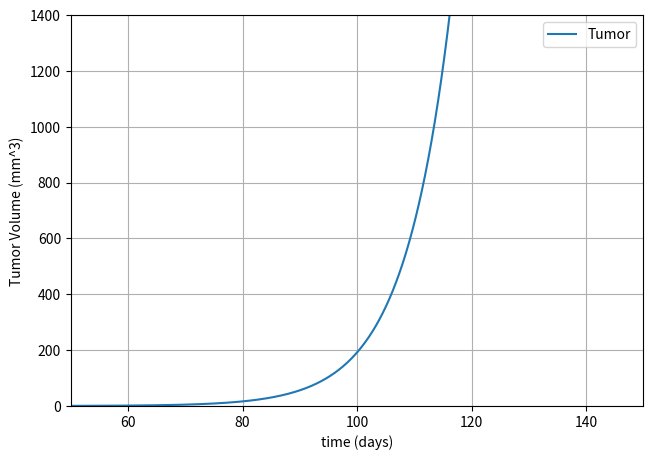
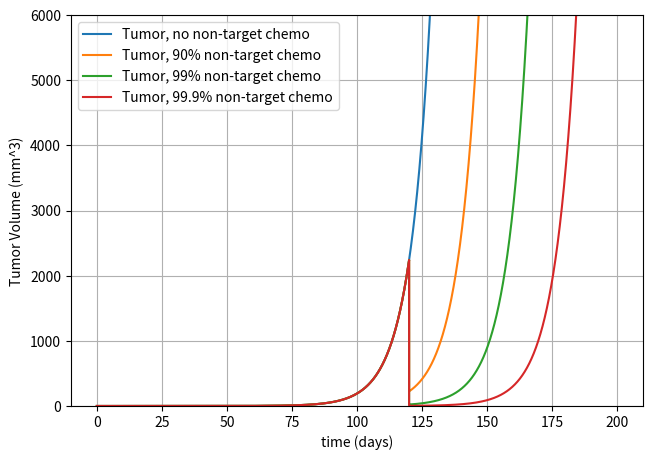

The script that saved these images, in order:
import numpy as np
import matplotlib.pyplot as plt

# defining given constants
k1 = 0.143  # day^-1
k2 = 1      # day^-1
k3 = 0.01   # day^-1
k4 = 5.35   # day^-1
k5 = 30     # day^-1
k6 = 0.01   # day^-1
k7 = 0.1    # day^-1
k8 = 1      # day^-1

# modified k1 rates 
k1s = 0.2 * k1
k1m = 0.15 * k1
k1l = 0.1 * k1

t0 = 0
tEnd = 200  # day
dt = 0.01
t = np.arange(t0, tEnd, 0.01)
n = int((tEnd - t0)/dt)

p, p2, p3, p4 = np.zeros(n), np.zeros(n), np.zeros(n), np.zeros(n)
csc, csc2, csc3, csc4 = np.zeros(n), np.zeros(n), np.zeros(n), np.zeros(n)
d, d2, d3, d4 = np.zeros(n), np.zeros(n), np.zeros(n), np.zeros(n)
total, total2, total3, total4 = np.zeros(n), np.zeros(n), np.zeros(n), np.zeros(n)
N = 1e4  # cells
vc = 4.18*1e-6
p[0], d[0], csc[0] = (0.1991 * N), (0.7991 * N), (0.0018 * N)
p2[0], d2[0], csc2[0] = (0.1991 * N), (0.7991 * N), (0.0018 * N)
p3[0], d3[0], csc3[0] = (0.1991 * N), (0.7991 * N), (0.0018 * N)
p4[0], d4[0], csc4[0] = (0.1991 * N), (0.7991 * N), (0.0018 * N)
total[0], total2[0], total3[0], total4[0] = p[0] + d[0] + csc[0], p[0] + d[0] + csc[0], p[0] + d[0] + csc[0], p[0] + d[0] + csc[0]

for i in range(0, len(t)-1):
    if (t[i] == 120):
        p[i+1] = p[i] + dt * (csc[i] * (k2 + 2*k3) + p[i] * (k4-k5-k8))
        d[i+1] = d[i] + dt * (2*k5*p[i]-k7*d[i])
        csc[i+1] = csc[i] + dt * (csc[i]*(k1-k3-k6))
        total[i+1] = p[i+1] + d[i+1] + csc[i+1]

        p2[i+1] = 0.1 * p2[i]
        d2[i+1] = 0.1 * d2[i]
        csc2[i+1] = 0.1 * csc2[i]
        total2[i+1] = p2[i+1] + d2[i+1] + csc2[i+1]

        p3[i+1] = 0.01 * p3[i]
        d3[i+1] = 0.01 * d3[i]
        csc3[i+1] = 0.01 * csc3[i]
        total3[i+1] = p3[i+1] + d3[i+1] + csc3[i+1]

        p4[i+1] = 0.001 * p4[i]
        d4[i+1] = 0.001 * d4[i]
        csc4[i+1] = 0.001 * csc4[i]
        total4[i+1] = p4[i+1] + d4[i+1] + csc4[i+1]

    else:
        p[i+1] = p[i] + dt * (csc[i] * (k2 + 2*k3) + p[i] * (k4-k5-k8))
        d[i+1] = d[i] + dt * (2*k5*p[i]-k7*d[i])
        csc[i+1] = csc[i] + dt * (csc[i]*(k1-k3-k6))
        total[i+1] = p[i+1] + d[i+1] + csc[i+1]

        p2[i+1] = p2[i] + dt * (csc2[i] * (k2 + 2*k3) + p2[i] * (k4-k5-k8))
        d2[i+1] = d2[i] + dt * (2*k5*p2[i]-k7*d2[i])
        csc2[i+1] = csc2[i] + dt * (csc2[i]*(k1-k3-k6))
        total2[i+1] = p2[i+1] + d2[i+1] + csc2[i+1]

        p3[i+1] = p3[i] + dt * (csc3[i] * (k2 + 2*k3) + p3[i] * (k4-k5-k8))
        d3[i+1] = d3[i] + dt * (2*k5*p3[i]-k7*d3[i])
        csc3[i+1] = csc3[i] + dt * (csc3[i]*(k1-k3-k6))
        total3[i+1] = p3[i+1] + d3[i+1] + csc3[i+1]

        p4[i+1] = p4[i] + dt * (csc4[i] * (k2 + 2*k3) + p4[i] * (k4-k5-k8))
        d4[i+1] = d4[i] + dt * (2*k5*p4[i]-k7*d4[i])
        csc4[i+1] = csc4[i] + dt * (csc4[i]*(k1-k3-k6))
        total4[i+1] = p4[i+1] + d4[i+1] + csc4[i+1]

res = [vc * i for i in total]
res2 = [vc * i for i in total2]
res3 = [vc * i for i in total3]
res4 = [vc * i for i in total4]

# plotting 
fig = plt.figure(num = 1, clear = True)
ax = fig.add_subplot(1, 1, 1)
ax.plot(t, res, label = 'Tumor')
ax.set(xlabel = 'time (days)', ylabel = 'Tumor Volume (mm^3)')
ax.grid(True), fig.tight_layout(), ax.legend()
plt.xlim([50, 150]), plt.ylim([0, 1400])

fig = plt.figure(num = 2, clear = True)
ax = fig.add_subplot(1, 1, 1)
ax.plot(t, res, label = 'Tumor, no non-target chemo')
ax.plot(t, res2, label = 'Tumor, 90% non-target chemo')
ax.plot(t, res3, label = 'Tumor, 99% non-target chemo')
ax.plot(t, res4, label = 'Tumor, 99.9% non-target chemo')
ax.set(xlabel = 'time (days)', ylabel = 'Tumor Volume (mm^3)')
ax.grid(True), fig.tight_layout(), ax.legend()
plt.ylim([0, 6000])
plt.show()